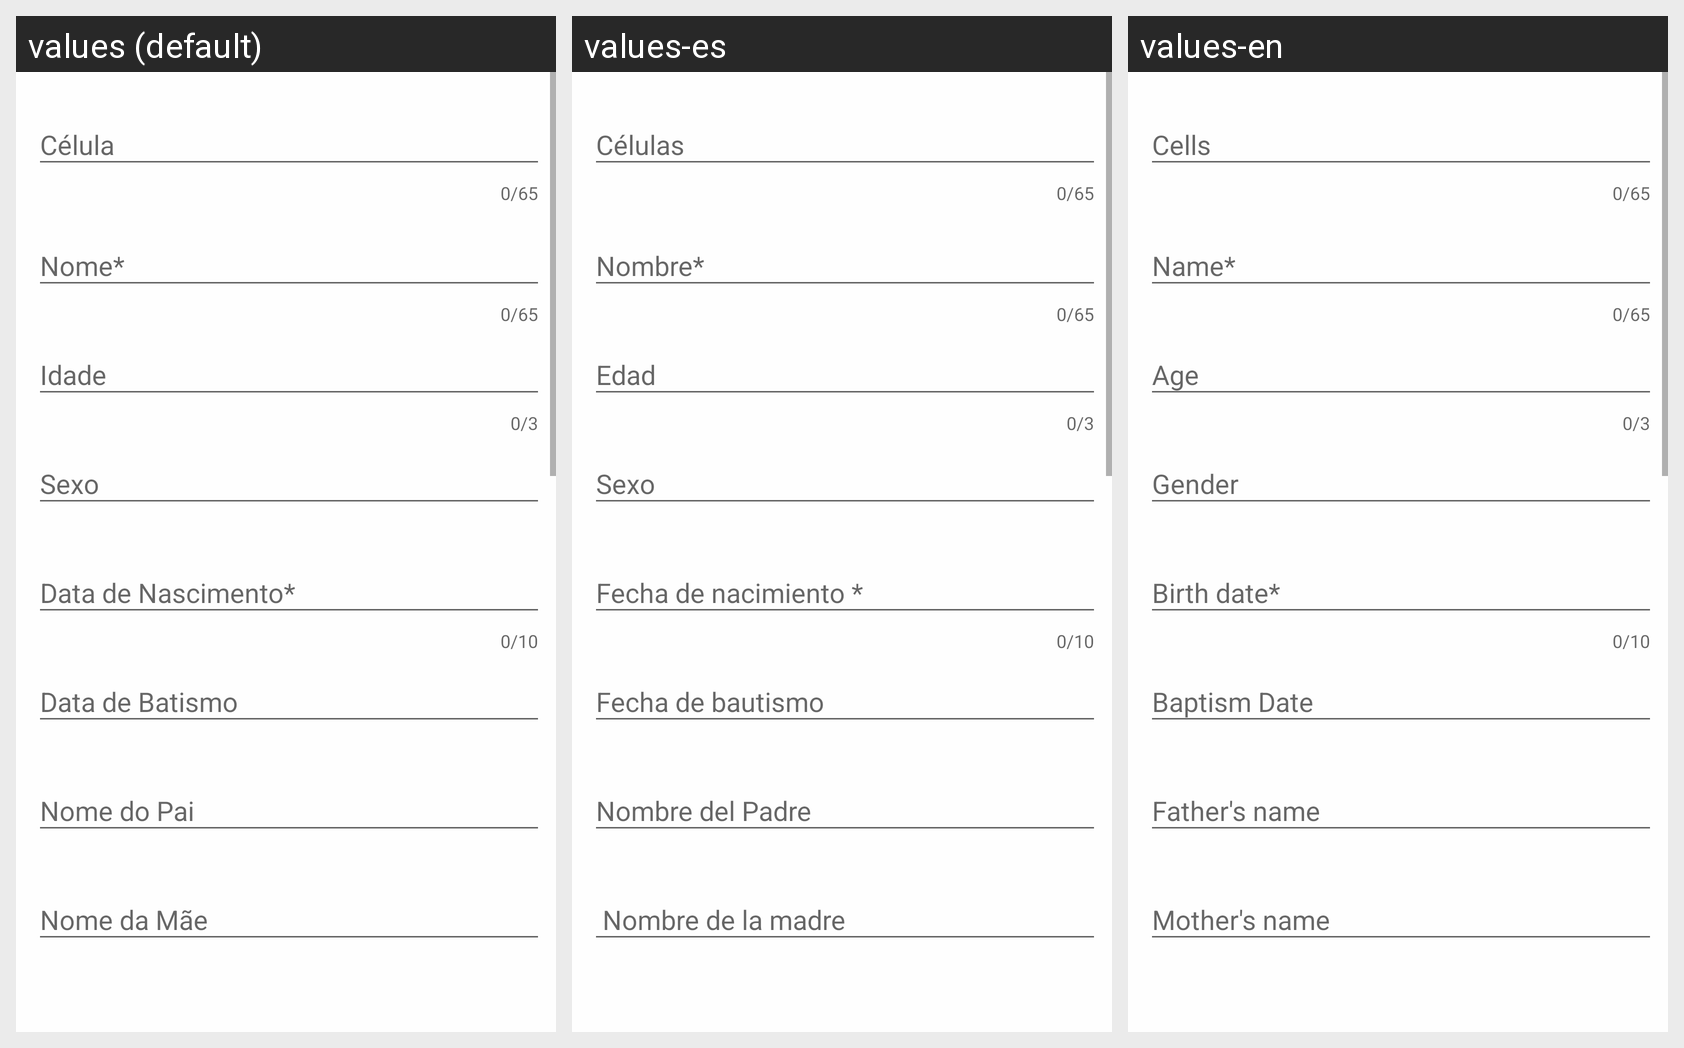

The same Android screen rendered under several of its app's locales, left to right. List the strings drawn on it with the default value and each locale's translation.
Android screen res/layout/content_read_leader.xml rendered under 3 locales, left to right: values (default), values-es, values-en. Device: Nexus 5 (rendered at 1080×1920; each locale shown at half size, 540×960, under a caption strip naming it); theme AppTheme.
Strings drawn on this screen, with the default value and each locale's value (text and hints the layout hard-codes, and strings that could not be matched under every locale, appear in the picture but are not listed):

celula
  values: Célula
  values-es: Células
  values-en: Cells

nome_required
  values: Nome*
  values-es: Nombre*
  values-en: Name*

idade
  values: Idade
  values-es: Edad
  values-en: Age

sexo
  values: Sexo
  values-es: Sexo
  values-en: Gender

data_de_nascimento_required
  values: Data de Nascimento*
  values-es: Fecha de nacimiento *
  values-en: Birth date*

data_de_batismo
  values: Data de Batismo
  values-es: Fecha de bautismo
  values-en: Baptism Date

nome_do_pai
  values: Nome do Pai
  values-es: Nombre del Padre
  values-en: Father's name

nome_da_m_e
  values: Nome da Mãe
  values-es:  Nombre de la madre
  values-en: Mother's name
